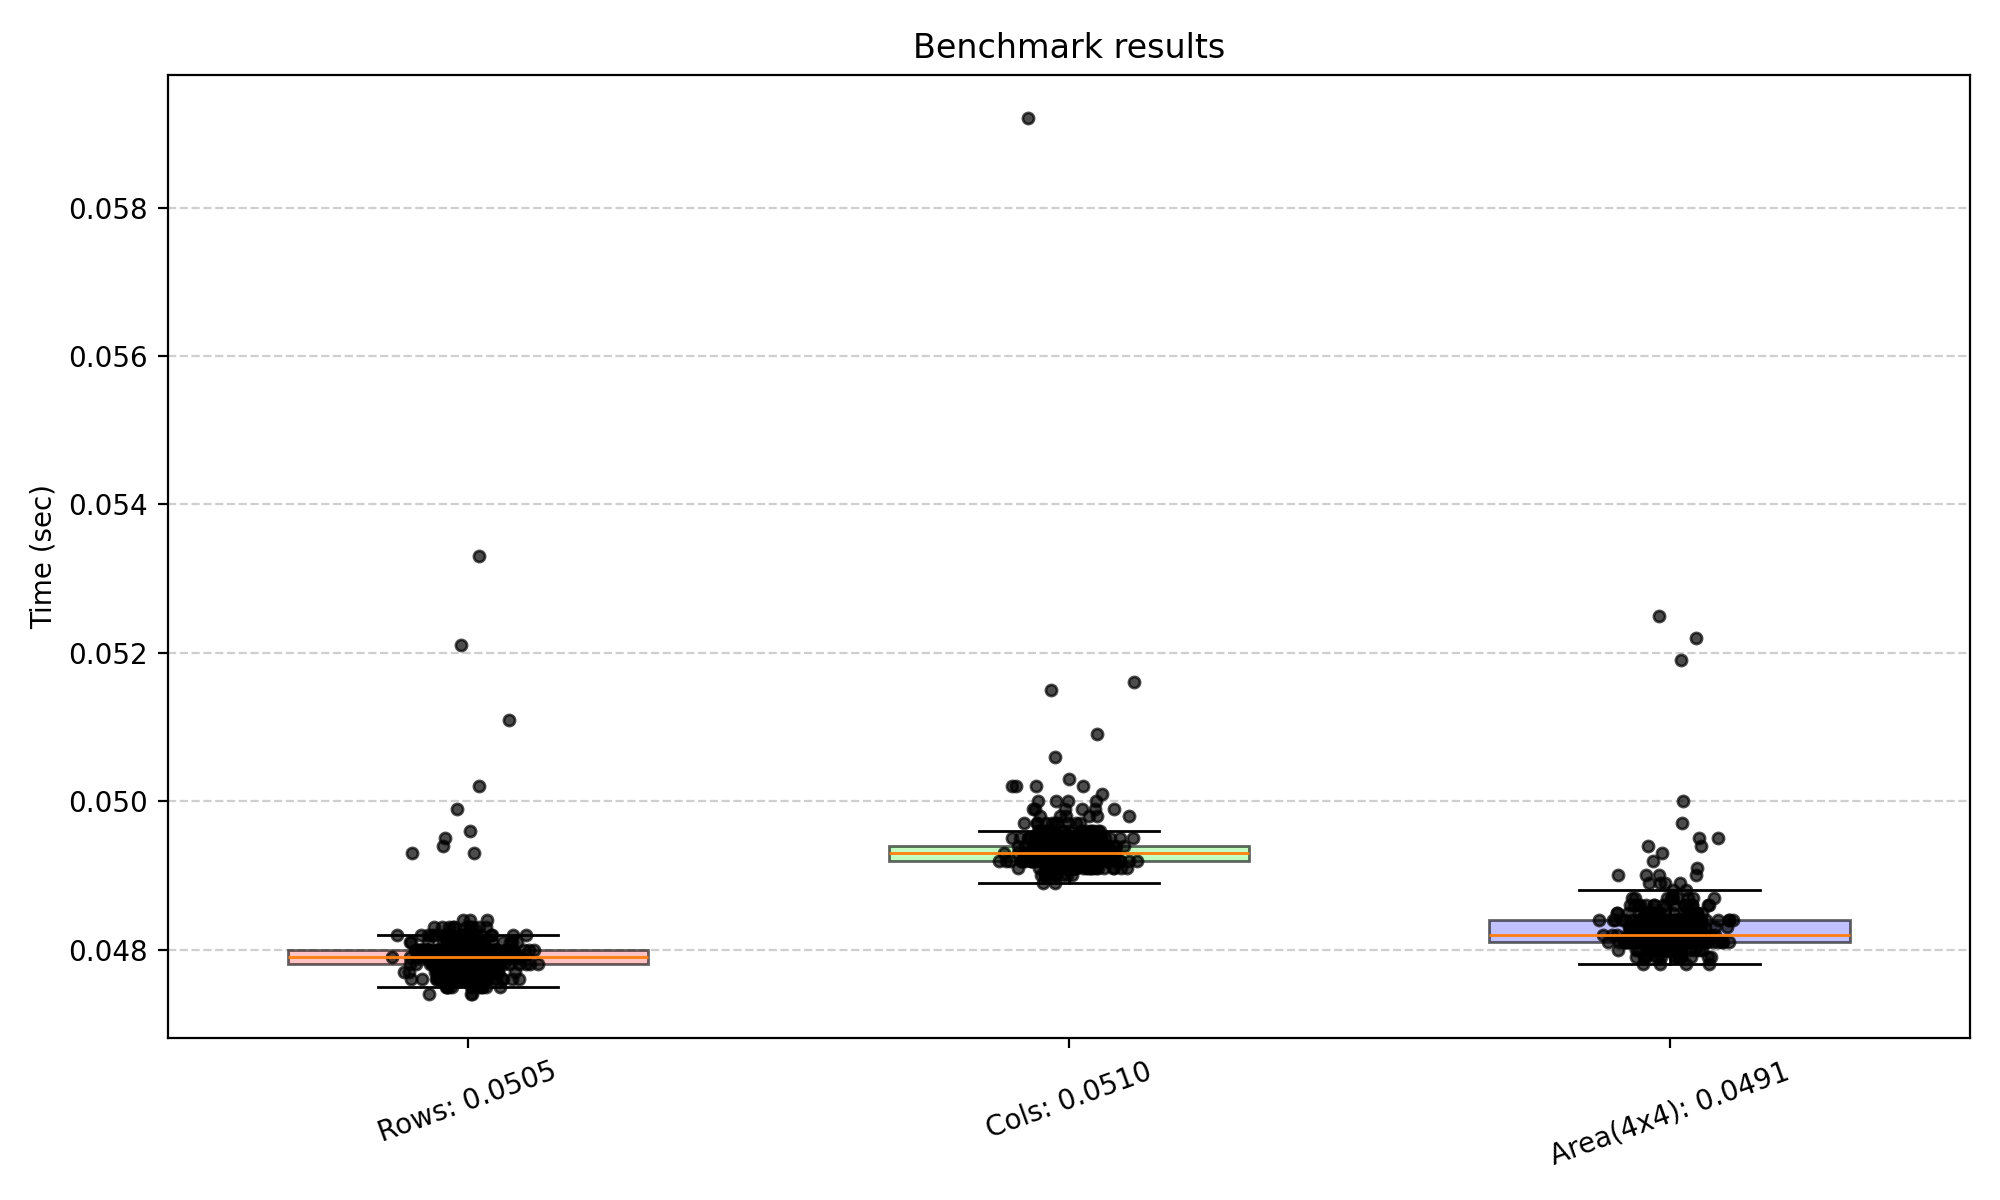

The file beside this chart, header and first rows:
Rows: 0.0505, 0.0483, 0.0482, 0.0479, 0.0499, 0.0476, 0.0479, 0.0477, 0.0479, 0.0478, 0.0479, 0.0477, 0.0478, 0.0480, 0.0481, 0.0480, 0.0479, 0.0478, 0.0478, 0.0480, 0.0521, 0.0496, 0.0478, 0.0483
Cols: 0.0510, 0.0502, 0.0494, 0.0490, 0.0492, 0.0492, 0.0492, 0.0497, 0.0492, 0.0490, 0.0491, 0.0493, 0.0493, 0.0493, 0.0497, 0.0490, 0.0491, 0.0492, 0.0492, 0.0494, 0.0592, 0.0516, 0.0494, 0.0495
Area(4x4): 0.0491, 0.0487, 0.0482, 0.0481, 0.0481, 0.0482, 0.0480, 0.0481, 0.0482, 0.0481, 0.0483, 0.0483, 0.0488, 0.0483, 0.0485, 0.0495, 0.0478, 0.0486, 0.0484, 0.0484, 0.0522, 0.0489, 0.0484, 0.0486
